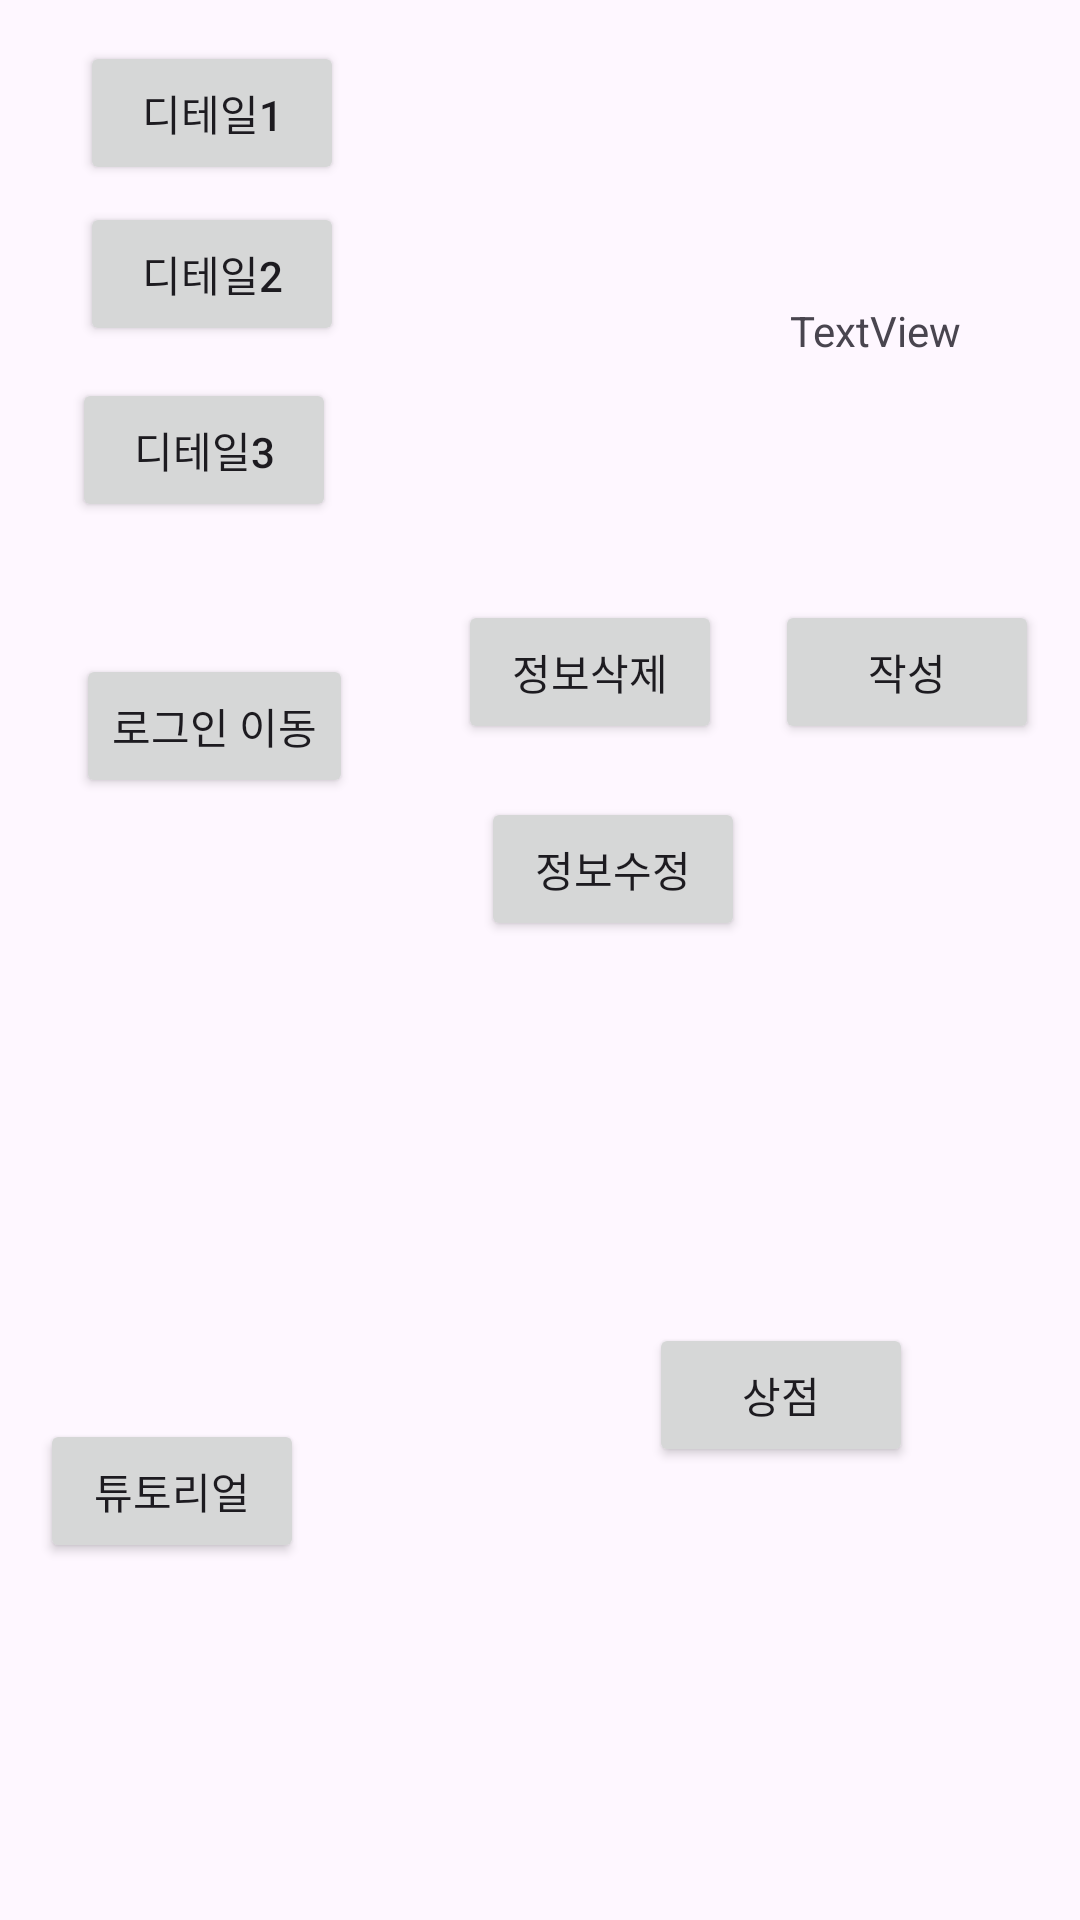

Produce the Android XML layout that renders to this screen, including the resource entries it uses.
<!-- AndroidManifest.xml: application theme Theme.Login_frist -->
<!-- res/layout/activity_main.xml -->
<?xml version="1.0" encoding="utf-8"?>
<androidx.constraintlayout.widget.ConstraintLayout xmlns:android="http://schemas.android.com/apk/res/android"
    xmlns:app="http://schemas.android.com/apk/res-auto"
    xmlns:tools="http://schemas.android.com/tools"
    android:layout_width="match_parent"
    android:layout_height="match_parent"
    tools:context=".MainActivity">

    <Button
        android:id="@+id/detailButton3"
        android:layout_width="wrap_content"
        android:layout_height="wrap_content"
        android:text="디테일3"
        app:layout_constraintBottom_toBottomOf="parent"
        app:layout_constraintEnd_toEndOf="parent"
        app:layout_constraintHorizontal_bias="0.088"
        app:layout_constraintStart_toStartOf="parent"
        app:layout_constraintTop_toTopOf="parent"
        app:layout_constraintVertical_bias="0.213" />

    <Button
        android:id="@+id/detailButton2"
        android:layout_width="wrap_content"
        android:layout_height="wrap_content"
        android:text="디테일2"
        app:layout_constraintBottom_toBottomOf="parent"
        app:layout_constraintEnd_toEndOf="parent"
        app:layout_constraintHorizontal_bias="0.098"
        app:layout_constraintStart_toStartOf="parent"
        app:layout_constraintTop_toTopOf="parent"
        app:layout_constraintVertical_bias="0.114" />

    <Button
        android:id="@+id/detailButton1"
        android:layout_width="wrap_content"
        android:layout_height="wrap_content"
        android:text="디테일1"
        app:layout_constraintBottom_toBottomOf="parent"
        app:layout_constraintEnd_toEndOf="parent"
        app:layout_constraintHorizontal_bias="0.098"
        app:layout_constraintStart_toStartOf="parent"
        app:layout_constraintTop_toTopOf="parent"
        app:layout_constraintVertical_bias="0.023" />

    <Button
        android:id="@+id/registerButton"
        android:layout_width="wrap_content"
        android:layout_height="wrap_content"
        android:text="로그인 이동"
        app:layout_constraintBottom_toBottomOf="parent"
        app:layout_constraintEnd_toEndOf="parent"
        app:layout_constraintHorizontal_bias="0.095"
        app:layout_constraintStart_toStartOf="parent"
        app:layout_constraintTop_toTopOf="parent"
        app:layout_constraintVertical_bias="0.368" />

    <Button
        android:id="@+id/removeData"
        android:layout_width="wrap_content"
        android:layout_height="wrap_content"
        android:text="정보삭제"
        app:layout_constraintBottom_toBottomOf="parent"
        app:layout_constraintEnd_toEndOf="parent"
        app:layout_constraintHorizontal_bias="0.561"
        app:layout_constraintStart_toStartOf="parent"
        app:layout_constraintTop_toTopOf="parent"
        app:layout_constraintVertical_bias="0.338" />

    <Button
        android:id="@+id/writeChall"
        android:layout_width="wrap_content"
        android:layout_height="wrap_content"
        android:text="작성"
        app:layout_constraintBottom_toBottomOf="parent"
        app:layout_constraintEnd_toEndOf="parent"
        app:layout_constraintHorizontal_bias="0.95"
        app:layout_constraintStart_toStartOf="parent"
        app:layout_constraintTop_toTopOf="parent"
        app:layout_constraintVertical_bias="0.338" />

    <Button
        android:id="@+id/change"
        android:layout_width="wrap_content"
        android:layout_height="wrap_content"
        android:text="정보수정"
        app:layout_constraintBottom_toBottomOf="parent"
        app:layout_constraintEnd_toEndOf="parent"
        app:layout_constraintHorizontal_bias="0.59"
        app:layout_constraintStart_toStartOf="parent"
        app:layout_constraintTop_toTopOf="parent"
        app:layout_constraintVertical_bias="0.449" />

    <ImageView
        android:id="@+id/iv3"
        android:layout_width="wrap_content"
        android:layout_height="wrap_content"
        app:layout_constraintBottom_toBottomOf="parent"
        app:layout_constraintEnd_toEndOf="parent"
        app:layout_constraintHorizontal_bias="0.052"
        app:layout_constraintStart_toStartOf="parent"
        app:layout_constraintTop_toTopOf="parent"
        app:layout_constraintVertical_bias="0.569"
        app:srcCompat="@drawable/ic_launcher_foreground" />

    <TextView
        android:id="@+id/test"
        android:layout_width="wrap_content"
        android:layout_height="wrap_content"
        android:text="TextView"
        app:layout_constraintBottom_toBottomOf="parent"
        app:layout_constraintEnd_toEndOf="parent"
        app:layout_constraintHorizontal_bias="0.869"
        app:layout_constraintStart_toStartOf="parent"
        app:layout_constraintTop_toTopOf="parent"
        app:layout_constraintVertical_bias="0.162" />

    <Button
        android:id="@+id/buttonShop"
        android:layout_width="wrap_content"
        android:layout_height="wrap_content"
        android:text="상점"
        app:layout_constraintBottom_toBottomOf="parent"
        app:layout_constraintEnd_toEndOf="parent"
        app:layout_constraintHorizontal_bias="0.795"
        app:layout_constraintStart_toStartOf="parent"
        app:layout_constraintTop_toTopOf="parent"
        app:layout_constraintVertical_bias="0.745" />

    <Button
        android:id="@+id/tuto"
        android:layout_width="wrap_content"
        android:layout_height="wrap_content"
        android:text="튜토리얼"
        app:layout_constraintBottom_toBottomOf="parent"
        app:layout_constraintEnd_toEndOf="parent"
        app:layout_constraintHorizontal_bias="0.049"
        app:layout_constraintStart_toStartOf="parent"
        app:layout_constraintTop_toTopOf="parent"
        app:layout_constraintVertical_bias="0.799" />
</androidx.constraintlayout.widget.ConstraintLayout>
<!-- resources referenced by this layout -->
<resources>
  <!-- drawable ic_launcher_foreground: webp bitmap (mipmap-hdpi, 2574 bytes) -->
  <style name="Theme.Login_frist" parent="Base.Theme.Login_frist" />
  <style name="Base.Theme.Login_frist" parent="Theme.Material3.DayNight.NoActionBar">
          
          
      </style>
</resources>
